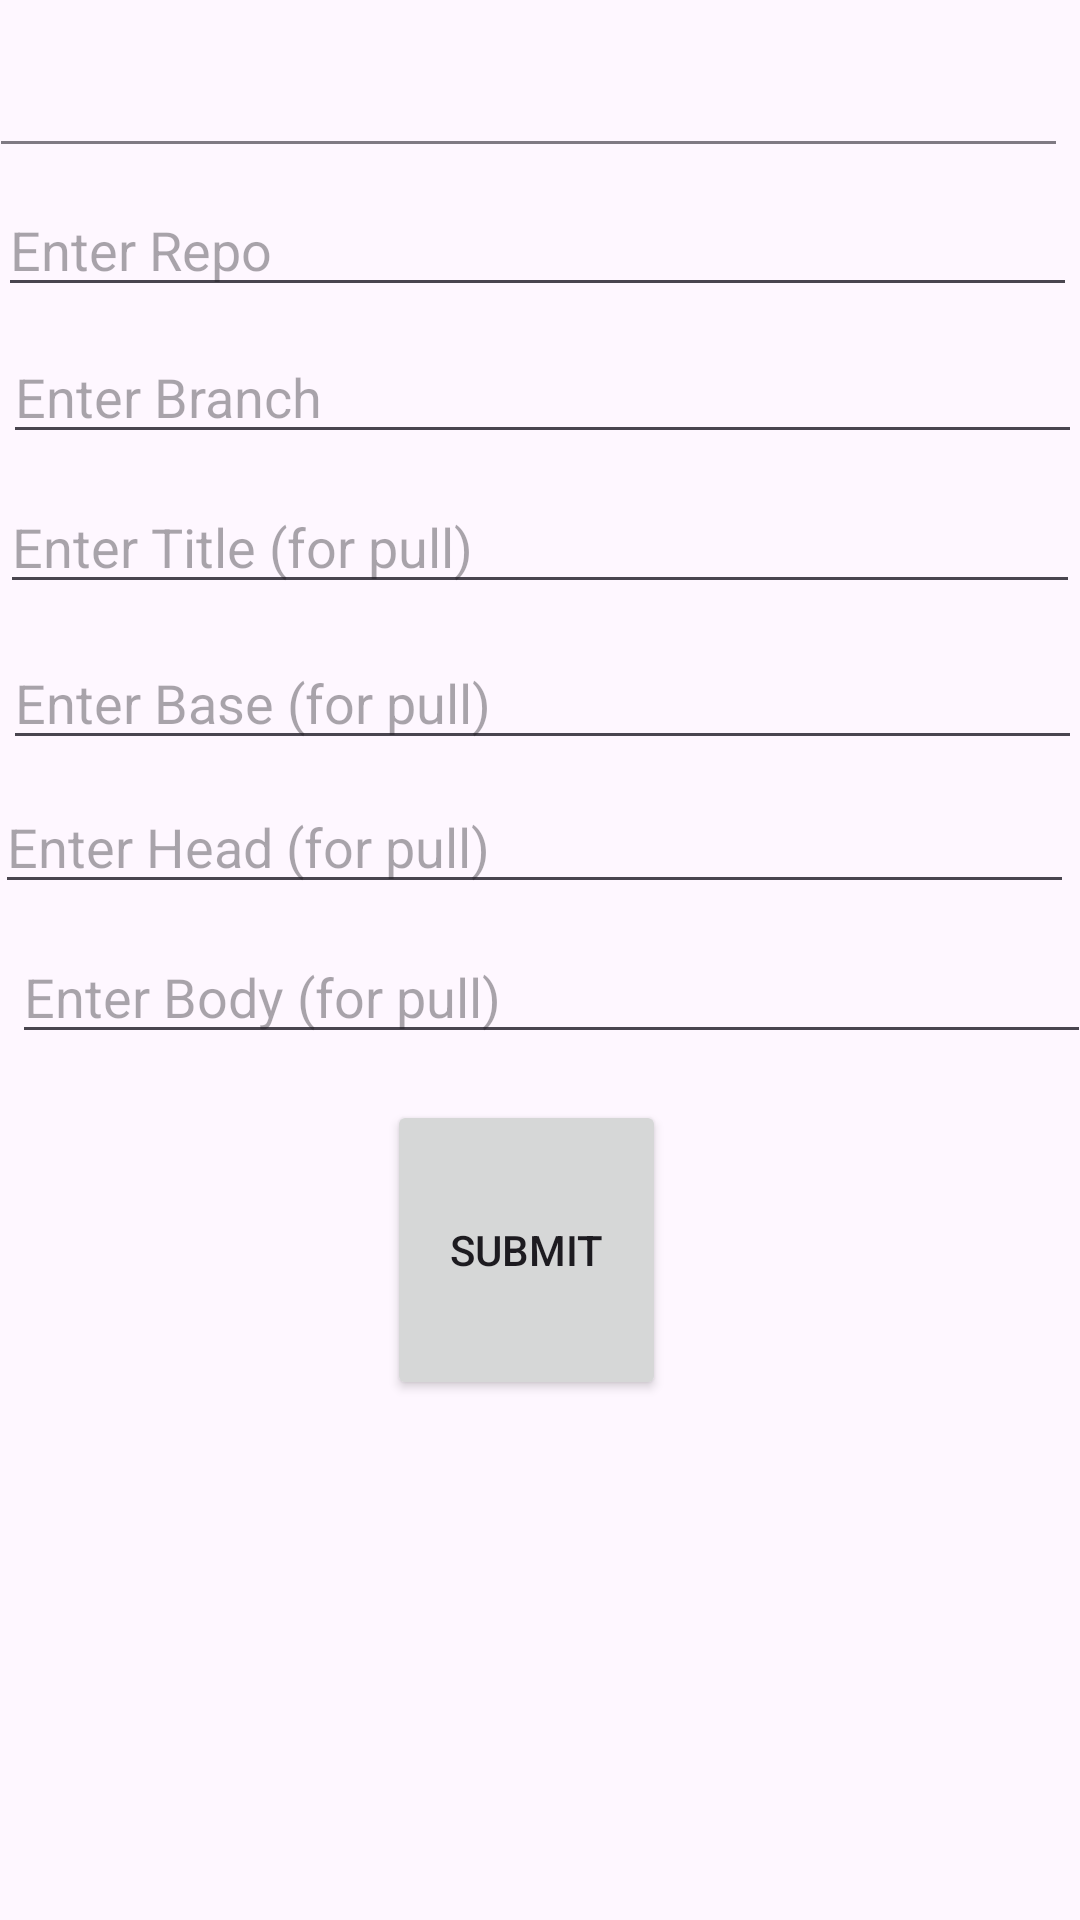

Android layout source for this screen:
<!-- AndroidManifest.xml: application theme Theme.AndroidAppBuilder -->
<!-- res/layout/activity_main.xml -->
<?xml version="1.0" encoding="utf-8"?>
<RelativeLayout xmlns:android="http://schemas.android.com/apk/res/android"
    xmlns:tools="http://schemas.android.com/tools"
    android:layout_width="match_parent"
    android:layout_height="match_parent"
    tools:context=".MainActivity">

    <LinearLayout
        android:layout_width="match_parent"
        android:layout_height="wrap_content"
        android:layout_centerInParent="true"
        android:id="@+id/layout"/>

    <Button
        android:id="@+id/gotoURL"
        android:layout_width="144dp"
        android:layout_height="100dp"
        android:layout_above="@+id/layout"
        android:layout_alignParentStart="true"
        android:layout_alignParentEnd="true"
        android:layout_marginStart="129dp"
        android:layout_marginEnd="138dp"
        android:layout_marginBottom="-147dp"
        android:text="submit" />

    <EditText
        android:id="@+id/usertext"
        android:layout_width="match_parent"
        android:layout_height="wrap_content"
        android:layout_alignParentStart="true"
        android:layout_alignParentTop="true"
        android:layout_alignParentEnd="true"
        android:layout_marginStart="-4dp"
        android:layout_marginTop="9dp"
        android:layout_marginEnd="4dp"
        android:alpha="0.7"
        android:padding="10dp"
        android:textColor="@color/black"
        android:textSize="20dp"
        tools:text="Enter UserName" />

    <com.google.android.material.textfield.TextInputLayout
        android:id="@+id/textInputLayout"
        android:layout_width="match_parent"
        android:layout_height="wrap_content">

    </com.google.android.material.textfield.TextInputLayout>
    <com.google.android.material.textfield.TextInputLayout
        android:id="@+id/EnterHead"
        android:layout_width="match_parent"
        android:layout_height="wrap_content">

    </com.google.android.material.textfield.TextInputLayout>

    <com.google.android.material.textfield.TextInputEditText
        android:id="@+id/userbranch"
        android:layout_width="match_parent"
        android:layout_height="wrap_content"
        android:layout_alignTop="@+id/textInputLayout"
        android:layout_alignParentStart="true"
        android:layout_alignParentEnd="true"
        android:layout_marginStart="1dp"
        android:layout_marginTop="110dp"
        android:layout_marginEnd="-1dp"
        android:hint="Enter Branch" />

    <com.google.android.material.textfield.TextInputLayout
        android:layout_width="match_parent"
        android:layout_height="wrap_content"
        android:layout_alignTop="@+id/textInputLayout"
        android:layout_alignParentStart="true"
        android:layout_alignParentEnd="true"
        android:layout_marginStart="0dp"
        android:layout_marginTop="0dp"
        android:layout_marginEnd="0dp">

    </com.google.android.material.textfield.TextInputLayout>

    <com.google.android.material.textfield.TextInputEditText
        android:id="@+id/userrepo"
        android:layout_width="match_parent"
        android:layout_height="wrap_content"
        android:layout_alignTop="@+id/textInputLayout"
        android:layout_alignParentStart="true"
        android:layout_alignParentEnd="true"
        android:layout_marginStart="-1dp"
        android:layout_marginTop="61dp"
        android:layout_marginEnd="1dp"
        android:hint="Enter Repo" />

    <com.google.android.material.textfield.TextInputLayout
        android:layout_width="match_parent"
        android:layout_height="wrap_content"
        android:layout_alignParentStart="true"
        android:layout_alignParentEnd="true"
        android:layout_marginStart="0dp"
        android:layout_marginEnd="0dp">

    </com.google.android.material.textfield.TextInputLayout>

    <com.google.android.material.textfield.TextInputEditText
        android:id="@+id/usertitle"
        android:layout_width="match_parent"
        android:layout_height="wrap_content"
        android:layout_alignParentTop="true"
        android:layout_marginTop="160dp"
        android:hint="Enter Title (for pull)" />

    <com.google.android.material.textfield.TextInputLayout
        android:layout_width="match_parent"
        android:layout_height="wrap_content"
        android:layout_alignTop="@+id/textInputLayout"
        android:layout_marginTop="0dp">

    </com.google.android.material.textfield.TextInputLayout>

    <com.google.android.material.textfield.TextInputEditText
        android:id="@+id/userbase"
        android:layout_width="match_parent"
        android:layout_height="wrap_content"
        android:layout_alignParentStart="true"
        android:layout_alignParentTop="true"
        android:layout_alignParentEnd="true"
        android:layout_marginStart="1dp"
        android:layout_marginTop="212dp"
        android:layout_marginEnd="-1dp"
        android:hint="Enter Base (for pull)" />

    <com.google.android.material.textfield.TextInputLayout
        android:layout_width="match_parent"
        android:layout_height="wrap_content"
        android:layout_alignParentStart="true"
        android:layout_alignParentTop="true"
        android:layout_alignParentEnd="true"
        android:layout_marginStart="0dp"
        android:layout_marginTop="0dp"
        android:layout_marginEnd="0dp">

    </com.google.android.material.textfield.TextInputLayout>

    <com.google.android.material.textfield.TextInputEditText
        android:id="@+id/userhead"
        android:layout_width="match_parent"
        android:layout_height="wrap_content"
        android:layout_alignParentStart="true"
        android:layout_alignParentTop="true"
        android:layout_alignParentEnd="true"
        android:layout_marginStart="-2dp"
        android:layout_marginTop="260dp"
        android:layout_marginEnd="2dp"
        android:hint="Enter Head (for pull)" />

    <com.google.android.material.textfield.TextInputLayout
        android:layout_width="match_parent"
        android:layout_height="wrap_content"
        android:layout_alignParentStart="true"
        android:layout_alignParentTop="true"
        android:layout_alignParentEnd="true"
        android:layout_marginStart="0dp"
        android:layout_marginTop="0dp"
        android:layout_marginEnd="0dp">

    </com.google.android.material.textfield.TextInputLayout>

    <com.google.android.material.textfield.TextInputEditText
        android:id="@+id/userbody"
        android:layout_width="match_parent"
        android:layout_height="wrap_content"
        android:layout_alignParentStart="true"
        android:layout_alignParentTop="true"
        android:layout_alignParentEnd="true"
        android:layout_marginStart="4dp"
        android:layout_marginTop="310dp"
        android:layout_marginEnd="-4dp"
        android:hint="Enter Body (for pull)" />

</RelativeLayout>
<!-- resources referenced by this layout -->
<resources>
  <style name="Theme.AndroidAppBuilder" parent="Base.Theme.AndroidAppBuilder" />
  <style name="Base.Theme.AndroidAppBuilder" parent="Theme.Material3.DayNight.NoActionBar">
          
          
      </style>
  <!-- not gathered from this repository: default colours our renderer supplied (Android Studio template values) -->
  <color name="black">#FF000000</color>
</resources>
